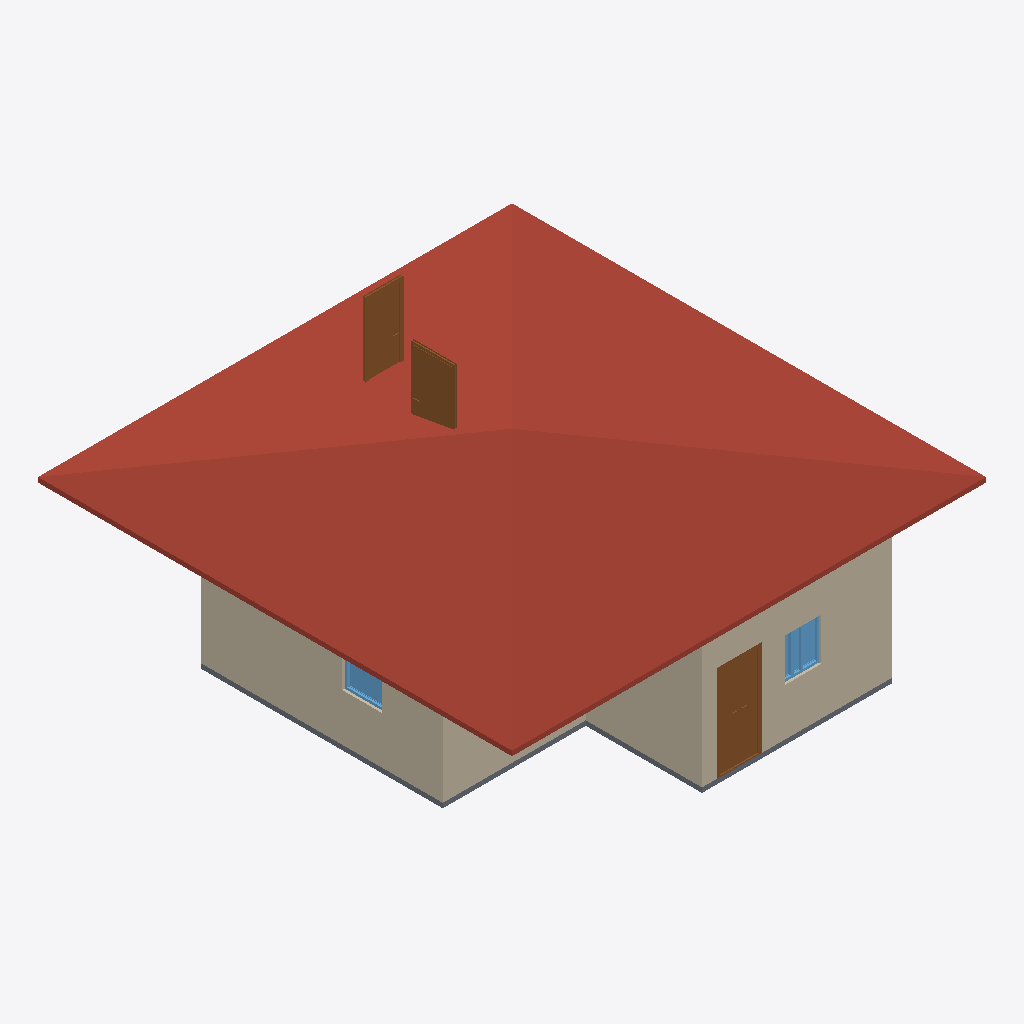
Isometric view of an IFC building model (IFC-SPF (STEP), schema IFC4, length unit metre), seen from the south-west, elements coloured by IFC class: 4 walls (beige), 3 doors (brown), 2 windows (light blue), 1 roof (red-brown), 1 slab (grey).
Extent 10.0 m × 10.0 m × 5.1 m (x, y, z). Storeys (2): 2F at 0.00 m; GF at 0.00 m. Elements (26): 13 IfcWall, 6 IfcDoor, 4 IfcWindow, 2 IfcSlab, 1 IfcRoof.

HEADER;
FILE_DESCRIPTION(('ViewDefinition[DesignTransferView]'),'2;1');
FILE_NAME('s03-discussion.ifc','2026-10-02T00:41:34+08:00',(''),(''),'IfcOpenShell 0.8.5-post1','Bonsai 0.8.5-post1','Nobody');
FILE_SCHEMA(('IFC4'));
ENDSEC;
DATA;
#1=IFCPROJECT('0_cBiAWuz5bwiRcRFUrLIW',$,'My Project',$,$,$,$,(#10,#22),#5);
#27=IFCSITE('2UQYo7_JD8tQg6vbFYyYif',$,'My Site',$,$,#50,$,$,$,$,$,$,$,$);
#33=IFCBUILDING('3swcZWMVXAzf2anbocNFcs',$,'My Building',$,$,#56,$,$,$,$,$,$);
#39=IFCBUILDINGSTOREY('3NYedVq3XD1w240x6I2MYv',$,'2F',$,$,#7914,$,$,$,$);
#63=IFCBUILDINGSTOREY('0j9XRljgLFBvpPg20fKryn',$,'GF',$,$,#79,$,$,$,$);
#7847=IFCROOF('1h__D9uGz61hiumwFkIZah',$,'Roof',$,$,#7924,#7856,$,$);
#237=IFCWALL('3To4Fp3DPEEe4_OK0riGa4',$,'Wall',$,$,#250,#245,$,$);
#416=IFCWALL('2mToPAE4D9zOn$AfFqg5SV',$,'Wall',$,$,#561,#422,$,$);
#1913=IFCWALL('3vNVok0H58Pu3g9CMZieZI',$,'Wall',$,$,#1969,#1919,$,$);
#2282=IFCDOOR('2SqWEtpE95XxSZFJ0q0O8p',$,'Door',$,$,#3002,#2291,$,2.0,0.8999999761581421,$,.DOUBLE_DOOR_SINGLE_SWING.,$);
#2016=IFCSLAB('3QrK9BSAr04QDz1C4UxAGN',$,'Slab',$,$,#2024,#2031,$,$);
#1001=IFCWALL('1QyX_Bjcf2YOShlAUJDSc3',$,'Wall',$,$,#1880,#1007,$,$);
#9155=IFCDOOR('2ai2Bb$cv67R$xnbk$JpOG',$,'Door',$,$,#9683,#9164,$,2.0,0.7623394727706909,$,.SINGLE_SWING_LEFT.,$);
#9932=IFCDOOR('2TPX3z$g95LfKQ7noPjfmk',$,'Door',$,$,#10236,#9941,$,2.0,0.8822101354598999,$,.DOUBLE_SWING_LEFT.,$);
#4769=IFCWINDOW('2GSoBz35nAgxvP3MFMy5TE',$,'Window',$,$,#5435,#4778,$,0.8999999761581421,0.7629872560501099,$,.TRIPLE_PANEL_VERTICAL.,$);
#7120=IFCWINDOW('0ge8DkBNT6OhEO5HqjSY4k',$,'Window',$,$,#7754,#7129,$,0.8999999761581421,0.8384383916854858,$,.SINGLE_PANEL.,$);
ENDSEC;
